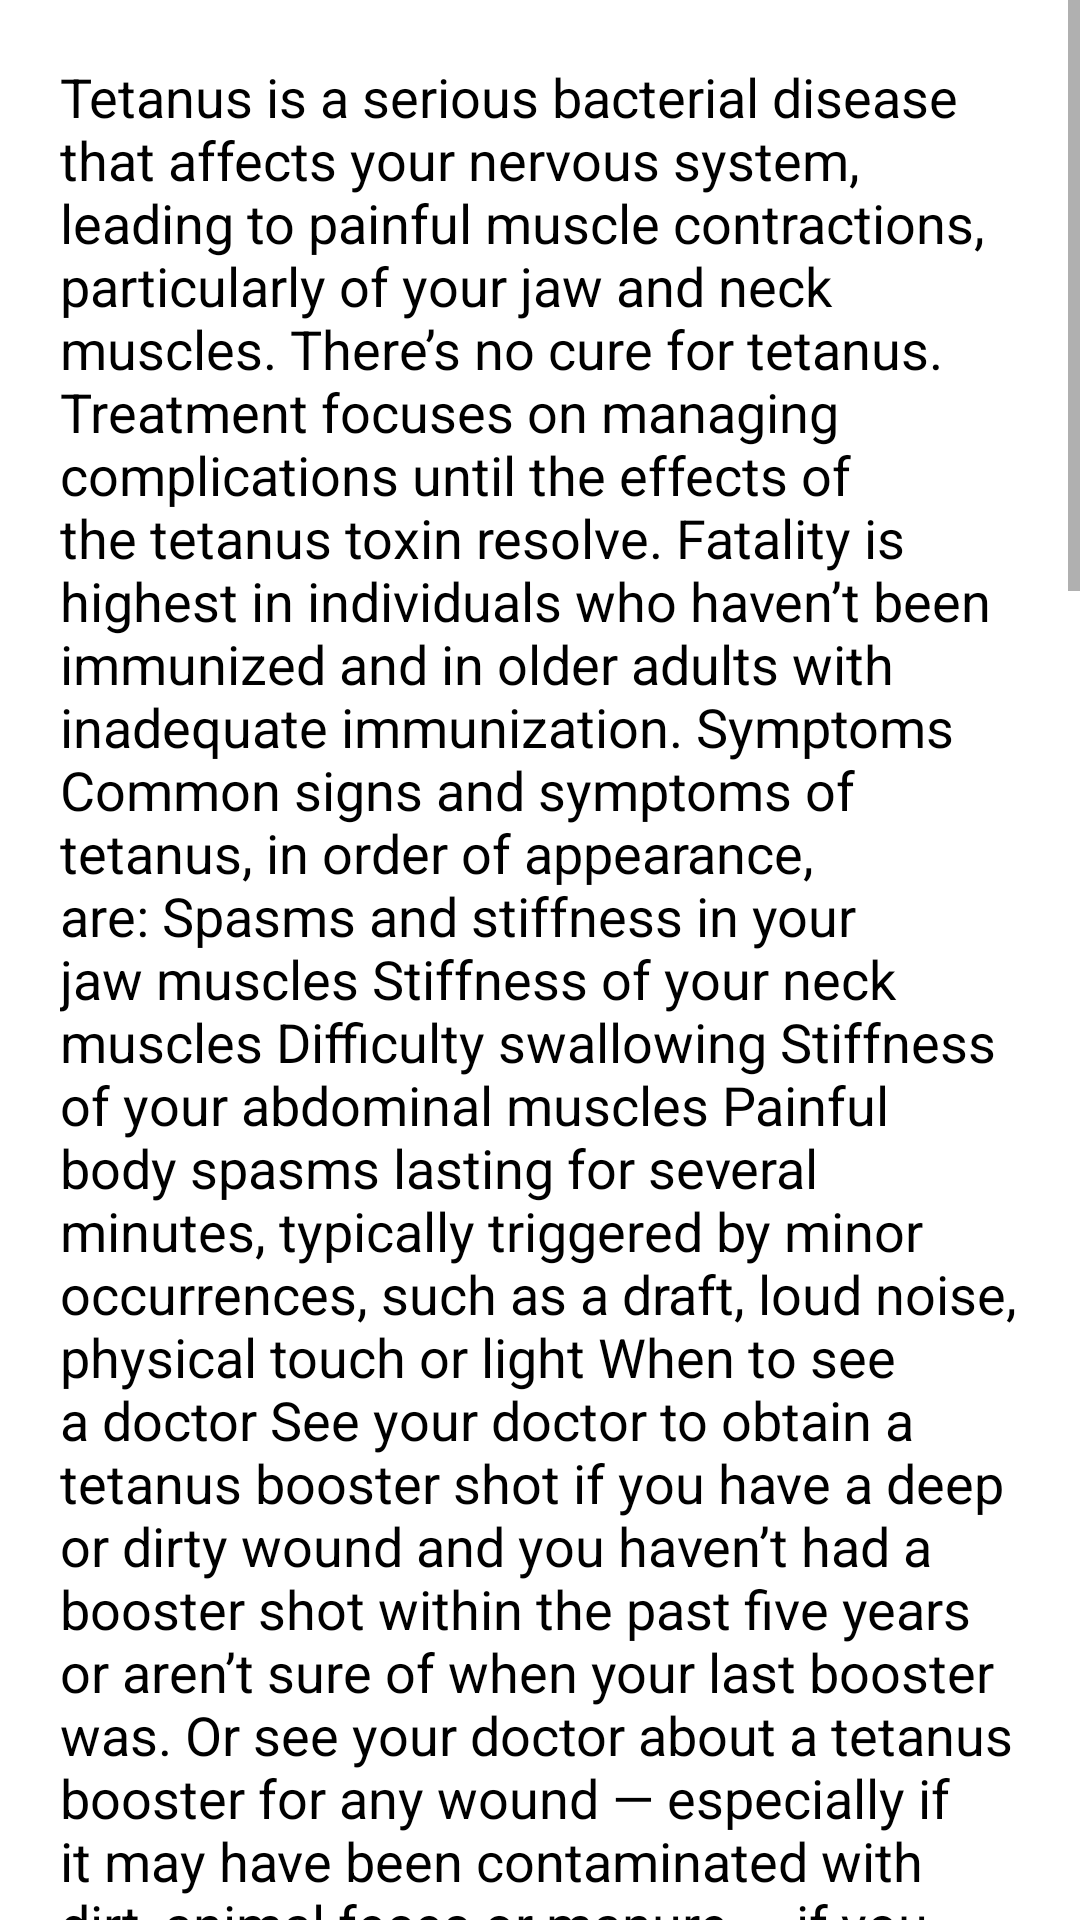

This screen was rendered from an Android layout file. Write that file and the resources it references.
<!-- AndroidManifest.xml: application theme Theme.MediCare -->
<!-- res/layout/activity_tetanus.xml -->
<?xml version="1.0" encoding="utf-8"?>
<ScrollView xmlns:android="http://schemas.android.com/apk/res/android"
    xmlns:app="http://schemas.android.com/apk/res-auto"
    xmlns:tools="http://schemas.android.com/tools"
    android:layout_width="match_parent"
    android:layout_height="match_parent"
    tools:context=".TetanusActivity">
    <LinearLayout
        android:layout_width="match_parent"
        android:layout_height="match_parent"
        android:orientation="vertical"
        android:padding="10dp">

        <TextView
            android:layout_width="match_parent"
            android:layout_height="match_parent"
            android:layout_margin="10dp"
            android:text="@string/Tetanus_text"
            android:textSize="18sp"
            android:textStyle="normal"
            android:textColor="@color/black">

        </TextView>


    </LinearLayout>

</ScrollView>
<!-- resources referenced by this layout -->
<resources>
  <string name="Tetanus_text">Tetanus is a serious bacterial disease that affects your nervous system, leading to painful muscle contractions, particularly of your jaw and neck muscles.
  
  There’s no cure for tetanus. Treatment focuses on managing complications until the effects of the tetanus toxin resolve. Fatality is highest in individuals who haven’t been immunized and in older adults with inadequate immunization.
  
  Symptoms
  Common signs and symptoms of tetanus, in order of appearance, are:
  
  Spasms and stiffness in your jaw muscles
  Stiffness of your neck muscles
  Difficulty swallowing
  Stiffness of your abdominal muscles
  Painful body spasms lasting for several minutes, typically triggered by minor occurrences, such as a draft, loud noise, physical touch or light
  When to see a doctor
  See your doctor to obtain a tetanus booster shot if you have a deep or dirty wound and you haven’t had a booster shot within the past five years or aren’t sure of when your last booster was. Or see your doctor about a tetanus booster for any wound — especially if it may have been contaminated with dirt, animal feces or manure — if you haven’t had a booster shot within the past 10 years or aren’t sure of when you were last vaccinated.
  
  Causes
  The bacteria that cause tetanus, Clostridium tetani, are found in soil, dust and animal feces.
  
  Risk factors
  In addition, certain factors are necessary for tetanus bacteria to proliferate in your body. These include:
  
  Lack of immunization or inadequate immunization — failure to receive timely booster shots — against tetanus
  A penetrating injury that results in tetanus spores being introduced to the wound site
  The presence of other infective bacteria
  Injured tissue
  A foreign body, such as a nail or splinter
  Swelling around the injury
  Tetanus cases have developed from the following types of injuries:
  
  Puncture wounds — including from splinters, body piercings, tattoos, injection drugs
  Gunshot wounds
  Compound fractures
  Crush injuries
  Burns
  Surgical wounds
  Injection drug use
  Ear infections
  Animal bites
  Infected foot ulcers
  Infected umbilical stumps in newborns born of inadequately immunized mothers
  Tests and diagnosis
  Doctors diagnose tetanus based on a physical exam, medical and immunization history, and the signs and symptoms of muscle spasms, stiffness and pain. Laboratory tests generally aren’t helpful for diagnosing tetanus
  
  Treatments and drugs
  Since there’s no cure for tetanus, treatment consists of wound care, medications to ease symptoms and supportive care.
  
  Wound care
  Cleaning the wound is essential to preventing growth of tetanus spores. This involves removing dirt, foreign objects and dead tissue from the wound.
  
  Medications
  Your doctor may give you a tetanus antitoxin, such as tetanus immune globulin.
  Your doctor may also give you antibiotics, either orally or by injection, to fight tetanus bacteria.
  Doctors generally use powerful sedatives to control muscle spasms.
  Other drugs. Other medications, such as magnesium sulfate and certain beta blockers, may be used to help regulate involuntary muscle activity, such as your heartbeat and breathing. Morphine may be used for this purpose as well as sedation.
  Supportive therapies
  Tetanus infection often requires a long period of treatment in an intensive care setting. Since sedatives may result in shallow breathing, you may need to be supported temporarily by a ventilator.
  
  Prevention
  You can easily prevent tetanus by being immunized against the toxin. Almost all cases of tetanus occur in people who’ve never been immunized or who haven’t had a tetanus booster shot within the preceding 10 years.
      </string>
</resources>
